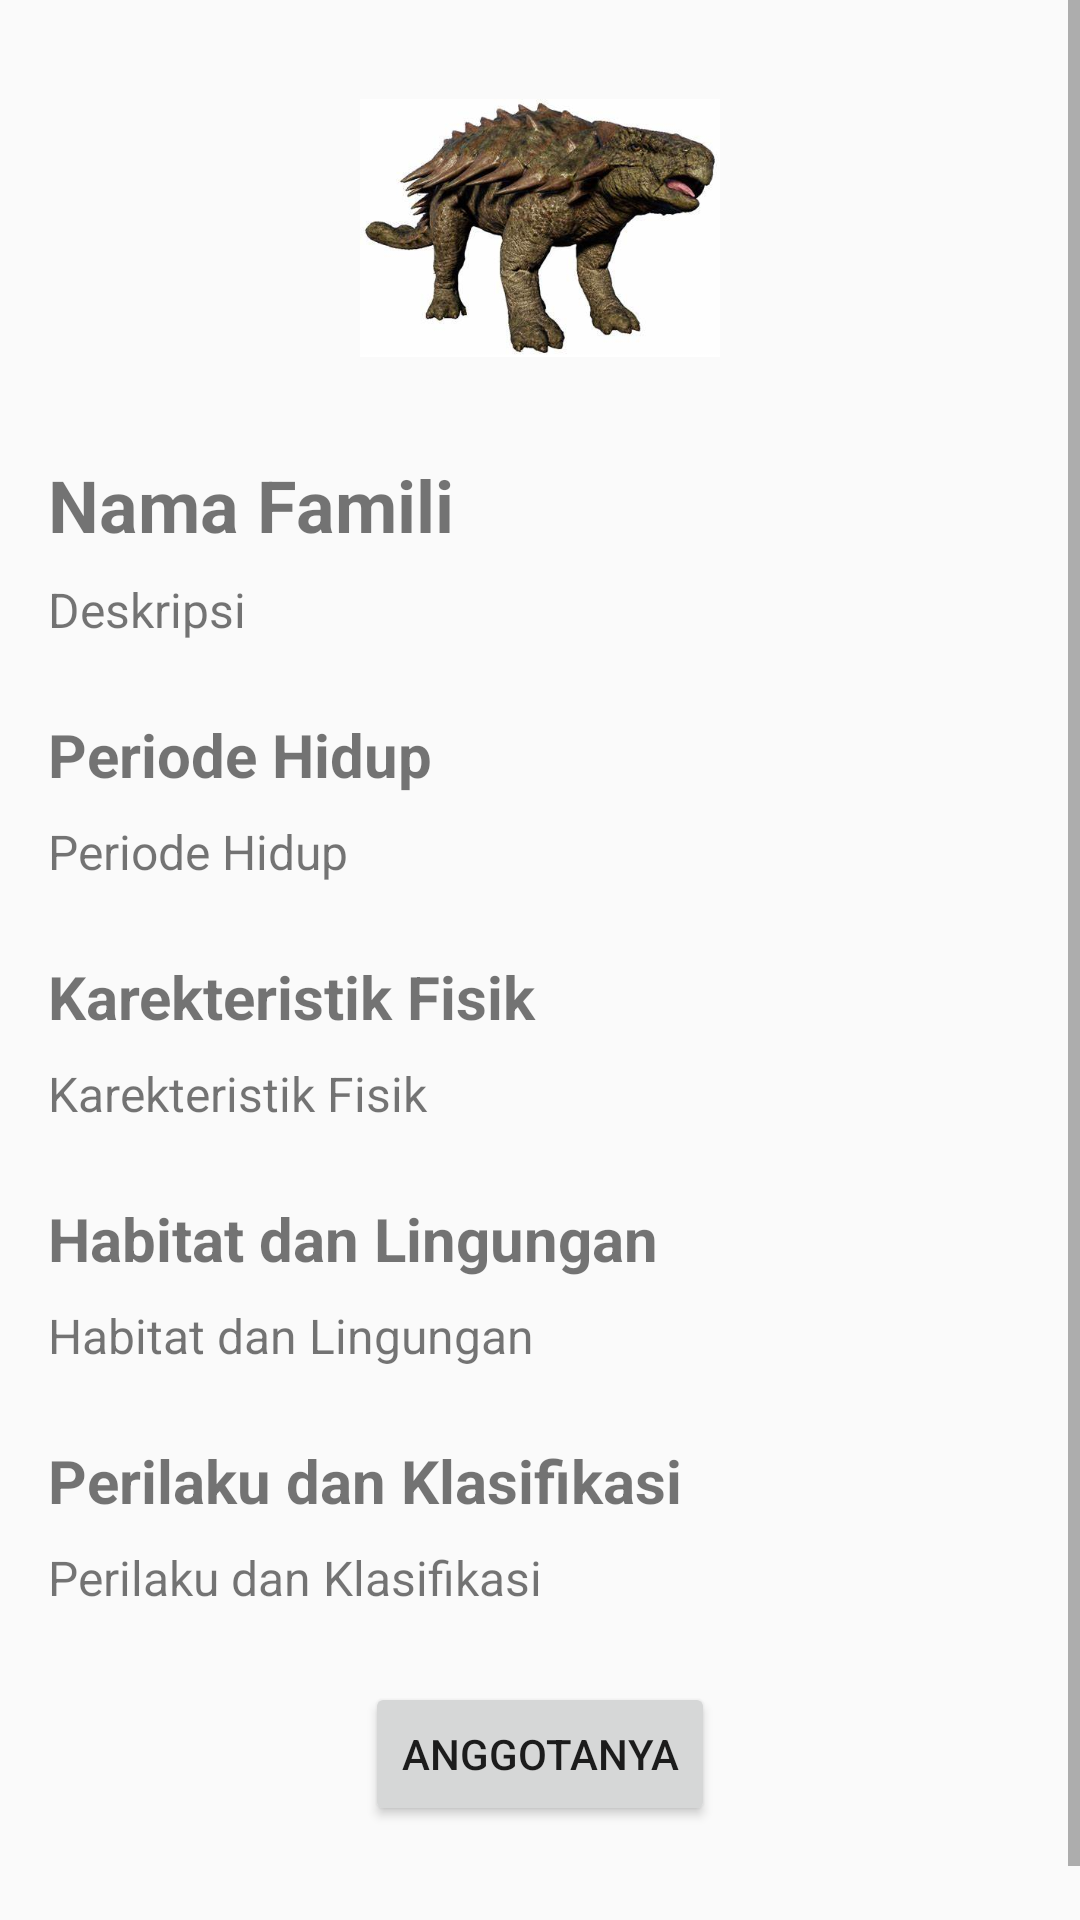

This screen was rendered from an Android layout file. Write that file and the resources it references.
<!-- AndroidManifest.xml: application theme Theme.PAMPraktikum7 -->
<!-- res/layout/activity_detail.xml -->
<?xml version="1.0" encoding="utf-8"?>
<ScrollView
    xmlns:android="http://schemas.android.com/apk/res/android"
    xmlns:app="http://schemas.android.com/apk/res-auto"
    xmlns:tools="http://schemas.android.com/tools"
    android:layout_width="match_parent"
    android:layout_height="wrap_content"
    android:contentDescription="@string/cindy_simangunsong_app_name"
    tools:context=".DetailActivity">
    <androidx.constraintlayout.widget.ConstraintLayout
        android:layout_width="match_parent"
        android:layout_height="wrap_content"
        android:paddingBottom="50dp">
        <ImageView
            android:id="@+id/ivDetailIcon"
            android:layout_width="120dp"
            android:layout_height="120dp"
            android:layout_marginTop="16dp"
            android:contentDescription="@string/cindy_feronica_info_famili_icon"
            android:src="@drawable/ankylosaurus"
            app:layout_constraintEnd_toEndOf="parent"
            app:layout_constraintStart_toStartOf="parent"
            app:layout_constraintTop_toTopOf="parent"
            tools:ignore="ImageContrastCheck" />
        <TextView
            android:id="@+id/tvDetailName"
            android:layout_width="wrap_content"
            android:layout_height="wrap_content"
            android:text="Nama Famili"
            android:textSize="24sp"
            android:textStyle="bold"
            app:layout_constraintStart_toStartOf="parent"
            app:layout_constraintTop_toBottomOf="@+id/ivDetailIcon"
            android:layout_marginTop="16dp"
            android:layout_marginStart="16dp"
            />

        <TextView
            android:id="@+id/tvDetailDeskripsi"
            android:layout_width="0dp"
            android:layout_height="wrap_content"
            android:text="@string/cindy_feronica_info_famili_desc"
            android:textSize="16sp"
            android:textAlignment="textStart"
            app:layout_constraintStart_toStartOf="parent"
            app:layout_constraintEnd_toEndOf="parent"
            app:layout_constraintTop_toBottomOf="@+id/tvDetailName"
            android:layout_marginTop="8dp"
            android:layout_marginStart="16dp"
            android:layout_marginEnd="16dp"
            />

        <TextView
            android:id="@+id/tvTitle1"
            android:layout_width="wrap_content"
            android:layout_height="wrap_content"
            android:text="@string/cindy_info_famili_periode"
            android:textSize="20sp"
            android:textStyle="bold"
            app:layout_constraintStart_toStartOf="parent"
            app:layout_constraintTop_toBottomOf="@+id/tvDetailDeskripsi"
            android:layout_marginTop="24dp"
            android:layout_marginStart="16dp"
            />

        <TextView
            android:id="@+id/tvDetailPeriode"
            android:layout_width="0dp"
            android:layout_height="wrap_content"
            android:text="@string/cindy_info_famili_periode"
            android:textSize="16sp"
            android:textAlignment="textStart"
            app:layout_constraintStart_toStartOf="parent"
            app:layout_constraintEnd_toEndOf="parent"
            app:layout_constraintTop_toBottomOf="@+id/tvTitle1"
            android:layout_marginTop="8dp"
            android:layout_marginStart="16dp"
            android:layout_marginEnd="16dp"
            />

        <TextView
            android:id="@+id/tvTitle2"
            android:layout_width="wrap_content"
            android:layout_height="wrap_content"
            android:text="@string/cindy_info_famili_karakteristik"
            android:textSize="20sp"
            android:textStyle="bold"
            app:layout_constraintStart_toStartOf="parent"
            app:layout_constraintTop_toBottomOf="@+id/tvDetailPeriode"
            android:layout_marginTop="24dp"
            android:layout_marginStart="16dp"
            />

        <TextView
            android:id="@+id/tvDetailKarakteristik"
            android:layout_width="0dp"
            android:layout_height="wrap_content"
            android:text="@string/cindy_info_famili_karakteristik"
            android:textSize="16sp"
            android:textAlignment="textStart"
            app:layout_constraintStart_toStartOf="parent"
            app:layout_constraintEnd_toEndOf="parent"
            app:layout_constraintTop_toBottomOf="@+id/tvTitle2"
            android:layout_marginTop="8dp"
            android:layout_marginStart="16dp"
            android:layout_marginEnd="16dp"
            />

        <TextView
            android:id="@+id/tvTitle3"
            android:layout_width="wrap_content"
            android:layout_height="wrap_content"
            android:text="@string/cindy_info_famili_habitat"
            android:textSize="20sp"
            android:textStyle="bold"
            app:layout_constraintStart_toStartOf="parent"
            app:layout_constraintTop_toBottomOf="@+id/tvDetailKarakteristik"
            android:layout_marginTop="24dp"
            android:layout_marginStart="16dp"
            />

        <TextView
            android:id="@+id/tvDetailHabitat"
            android:layout_width="0dp"
            android:layout_height="wrap_content"
            android:text="@string/cindy_info_famili_habitat"
            android:textSize="16sp"
            android:textAlignment="textStart"
            app:layout_constraintStart_toStartOf="parent"
            app:layout_constraintEnd_toEndOf="parent"
            app:layout_constraintTop_toBottomOf="@+id/tvTitle3"
            android:layout_marginTop="8dp"
            android:layout_marginStart="16dp"
            android:layout_marginEnd="16dp"
            />

        <TextView
            android:id="@+id/tvTitle4"
            android:layout_width="wrap_content"
            android:layout_height="wrap_content"
            android:text="@string/cindy_info_famili_klasifikasi"
            android:textSize="20sp"
            android:textStyle="bold"
            app:layout_constraintStart_toStartOf="parent"
            app:layout_constraintTop_toBottomOf="@+id/tvDetailHabitat"
            android:layout_marginTop="24dp"
            android:layout_marginStart="16dp"
            />

        <TextView
            android:id="@+id/tvDetailKlasifikasi"
            android:layout_width="0dp"
            android:layout_height="wrap_content"
            android:text="@string/cindy_info_famili_klasifikasi"
            android:textSize="16sp"
            android:textAlignment="textStart"
            app:layout_constraintStart_toStartOf="parent"
            app:layout_constraintEnd_toEndOf="parent"
            app:layout_constraintTop_toBottomOf="@+id/tvTitle4"
            android:layout_marginTop="8dp"
            android:layout_marginStart="16dp"
            android:layout_marginEnd="16dp"
            />

        <Button
            android:id="@+id/btnExample"
            android:layout_width="wrap_content"
            android:layout_height="wrap_content"
            android:text="Anggotanya"
            app:layout_constraintTop_toBottomOf="@id/tvDetailKlasifikasi"
            app:layout_constraintStart_toStartOf="parent"
            app:layout_constraintEnd_toEndOf="parent"
            android:layout_marginTop="24dp"
            android:layout_marginStart="16dp"
            android:layout_marginEnd="16dp"
            />



    </androidx.constraintlayout.widget.ConstraintLayout>
</ScrollView>
<!-- resources referenced by this layout -->
<resources>
  <!-- drawable ankylosaurus: jpeg bitmap (drawable, 24988 bytes) -->
  <string name="cindy_feronica_info_famili_desc">Deskripsi</string>
  <string name="cindy_feronica_info_famili_icon">Ikon Famili</string>
  <string name="cindy_info_famili_habitat">Habitat dan Lingungan</string>
  <string name="cindy_info_famili_karakteristik">Karekteristik Fisik</string>
  <string name="cindy_info_famili_klasifikasi">Perilaku dan Klasifikasi</string>
  <string name="cindy_info_famili_periode">Periode Hidup</string>
  <string name="cindy_simangunsong_app_name">Dino Pedia</string>
  <style name="Theme.PAMPraktikum7" parent="Base.Theme.PAMPraktikum7" />
  <style name="Base.Theme.PAMPraktikum7" parent="Theme.AppCompat.Light.DarkActionBar">
          <item name="colorPrimary">@color/yellow</item>
          <item name="colorPrimaryDark">@color/yellow</item>
      </style>
  <color name="yellow">#FFEB3B</color>
</resources>
